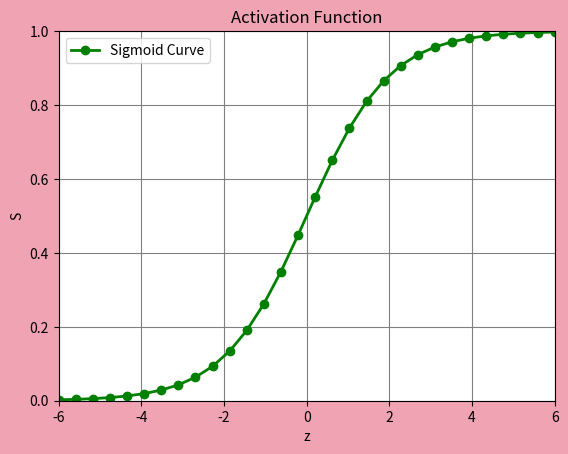
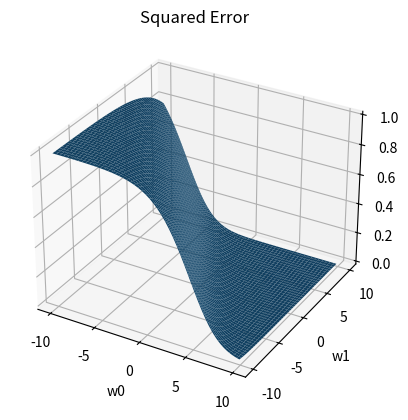
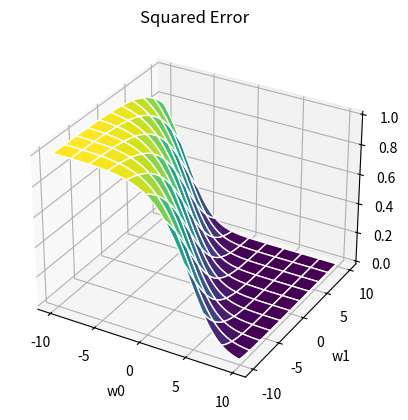
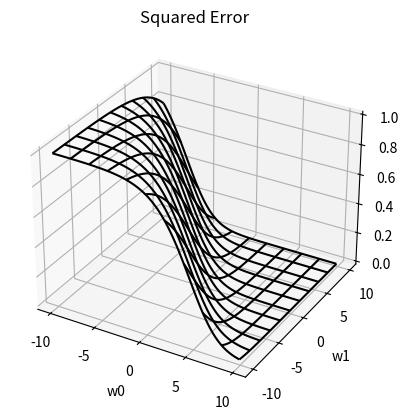

Python code for these plots, in order:
import numpy as np
import matplotlib.pyplot as plt

# For explanation of lambda funcions, see https://realpython.com/python-lambda/
S = lambda z : 1 / (1 + np.exp(-z))

interval_size = 30
z = np.linspace(-6, 6, interval_size)

fig, ax = plt.subplots() 
fig.set_facecolor([0.9,0.4,0.5,0.6])
ax.set(title='Activation Function', ylabel='S', xlabel='z')
ax.set_xlim([-6, 6])
ax.set_ylim([0, 1])
ax.plot(z, list(map(S, z)), 'go-', linewidth=2, label='Sigmoid Curve')
ax.grid(True, color='gray')
ax.legend()
plt.show()

## Prior to Matplotlib 3.2.0, it was necessary to explicitly import
## the mpl_toolkits.mplot3d module to make the '3d' projection to
## Figure.add_subplot.

# from mpl_toolkits.mplot3d import axes3d

# Create dense multi-dimensional “meshgrid”
w = np.mgrid[-10:10:0.1, -10:10:0.1]
print(w.shape)
w

# Ground truth value
y = 1
# Weights of the model
x = np.array([0.5, 0.3])
# Squared error
SE = (y - 1 / (1 + np.exp(-(w[0,:,:]*x[0] + 
       w[1,:,:]*x[1]))))**2

fig = plt.figure()
ax = plt.axes(projection='3d')
ax.set(title='Squared Error',
       zlabel='SE', xlabel='w0', ylabel='w1')

ax.plot_surface(w[0,:,:], w[1,:,:], SE)

plt.show()

fig = plt.figure()
ax = plt.axes(projection='3d')
ax.set(title='Squared Error',
       zlabel='SE', xlabel='w0', ylabel='w1')

ax.plot_surface(w[0,:,:], w[1,:,:], SE,
                rstride=20, 
                cstride=20, 
                cmap='viridis', 
                edgecolor='white')

plt.show()

fig = plt.figure()
ax = plt.axes(projection='3d')
ax.set(title='Squared Error',
       zlabel='SE', xlabel='w0', ylabel='w1')
ax.plot_wireframe(w[0,:,:], w[1,:,:], SE,
                  color='black',
                  rstride=20,
                  cstride=20)
plt.show()

